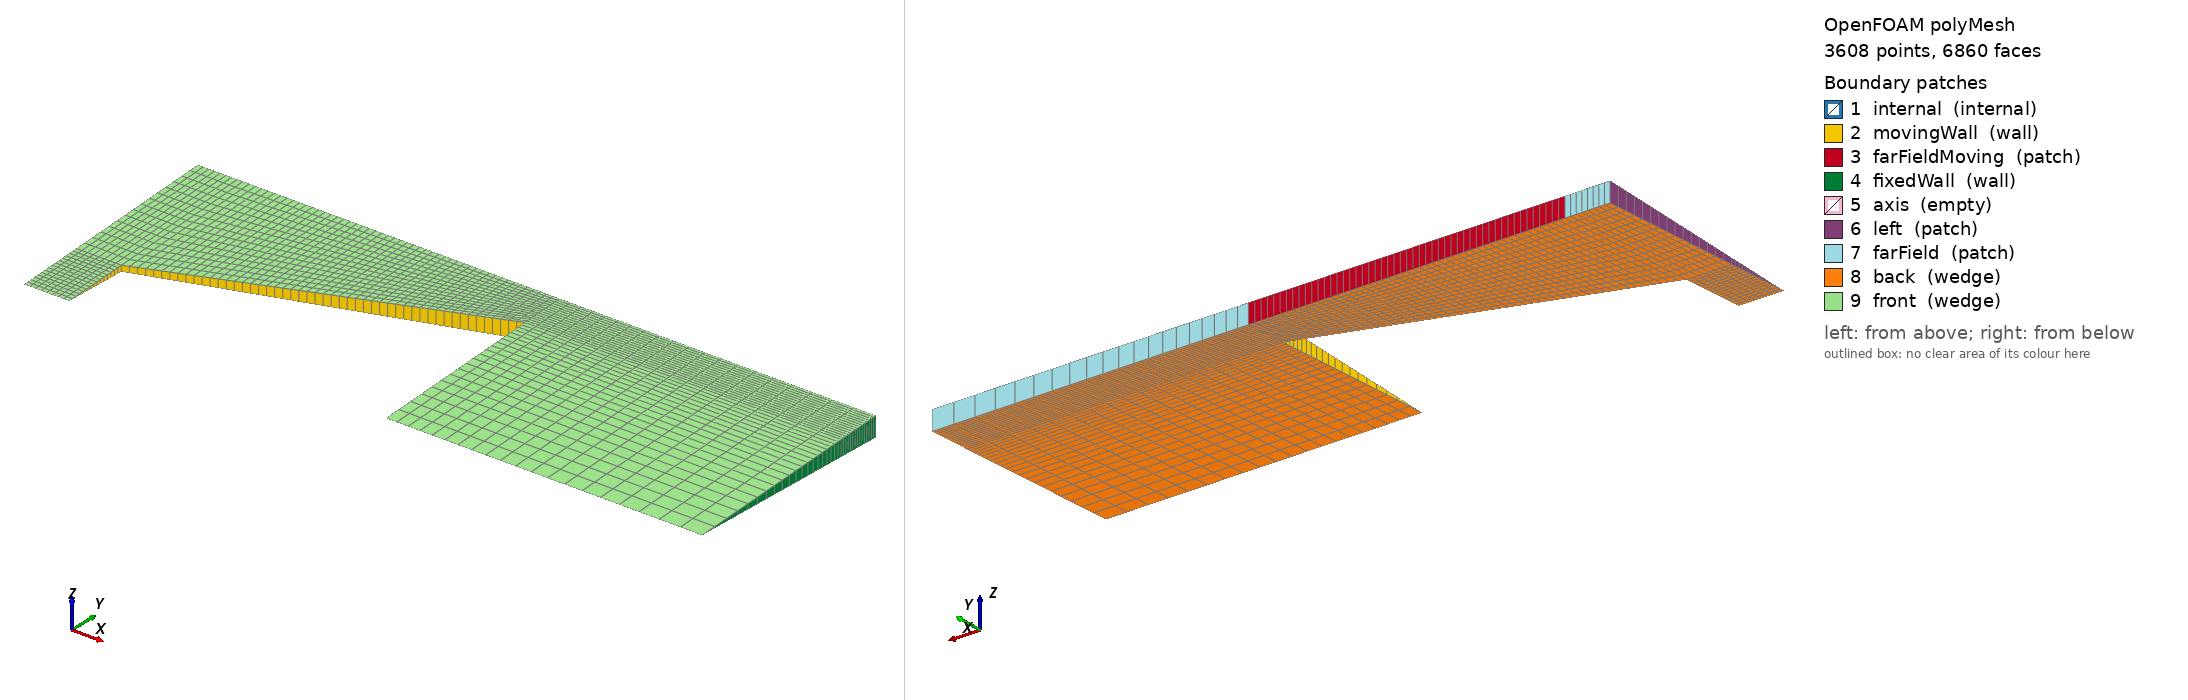

OpenFOAM case: the committed polyMesh, 3608 points, 6860 faces. Boundary patches (legend numbers): 1 internal (internal), 2 movingWall (wall), 3 farFieldMoving (patch), 4 fixedWall (wall), 5 axis (empty), 6 left (patch), 7 farField (patch), 8 back (wedge), 9 front (wedge). Left view from above one corner, right view from below the opposite corner. Boundary conditions: 0 field file(s) under 0/; 0 of 9 drawn patches have an entry in a shipped field file.

=== constant/polyMesh/boundary ===
/*--------------------------------*- C++ -*----------------------------------*\
  =========                 |
  \\      /  F ield         | OpenFOAM: The Open Source CFD Toolbox
   \\    /   O peration     | Website:  https://openfoam.org
    \\  /    A nd           | Version:  14
     \\/     M anipulation  |
\*---------------------------------------------------------------------------*/
FoamFile
{
    format      ascii;
    class       polyBoundaryMesh;
    location    "constant/polyMesh";
    object      boundary;
}
// * * * * * * * * * * * * * * * * * * * * * * * * * * * * * * * * * * * * * //

9
(
    internal
    {
        type            internal;
        nFaces          0;
        startFace       3252;
    }
    movingWall
    {
        type            wall;
        inGroups        List<word> 1(wall);
        nFaces          85;
        startFace       3252;
    }
    farFieldMoving
    {
        type            patch;
        nFaces          50;
        startFace       3337;
    }
    fixedWall
    {
        type            wall;
        inGroups        List<word> 1(wall);
        nFaces          35;
        startFace       3387;
    }
    axis
    {
        type            empty;
        inGroups        List<word> 1(empty);
        nFaces          0;
        startFace       3422;
    }
    left
    {
        type            patch;
        nFaces          30;
        startFace       3422;
    }
    farField
    {
        type            patch;
        nFaces          28;
        startFace       3452;
    }
    back
    {
        type            wedge;
        inGroups        List<word> 1(wedge);
        nFaces          1690;
        startFace       3480;
    }
    front
    {
        type            wedge;
        inGroups        List<word> 1(wedge);
        nFaces          1690;
        startFace       5170;
    }
)

// ************************************************************************* //


Also in the case, not shown: constant/polyMesh/faces (numeric list); constant/polyMesh/neighbour (numeric list); constant/polyMesh/owner (numeric list); constant/polyMesh/points (numeric list).
